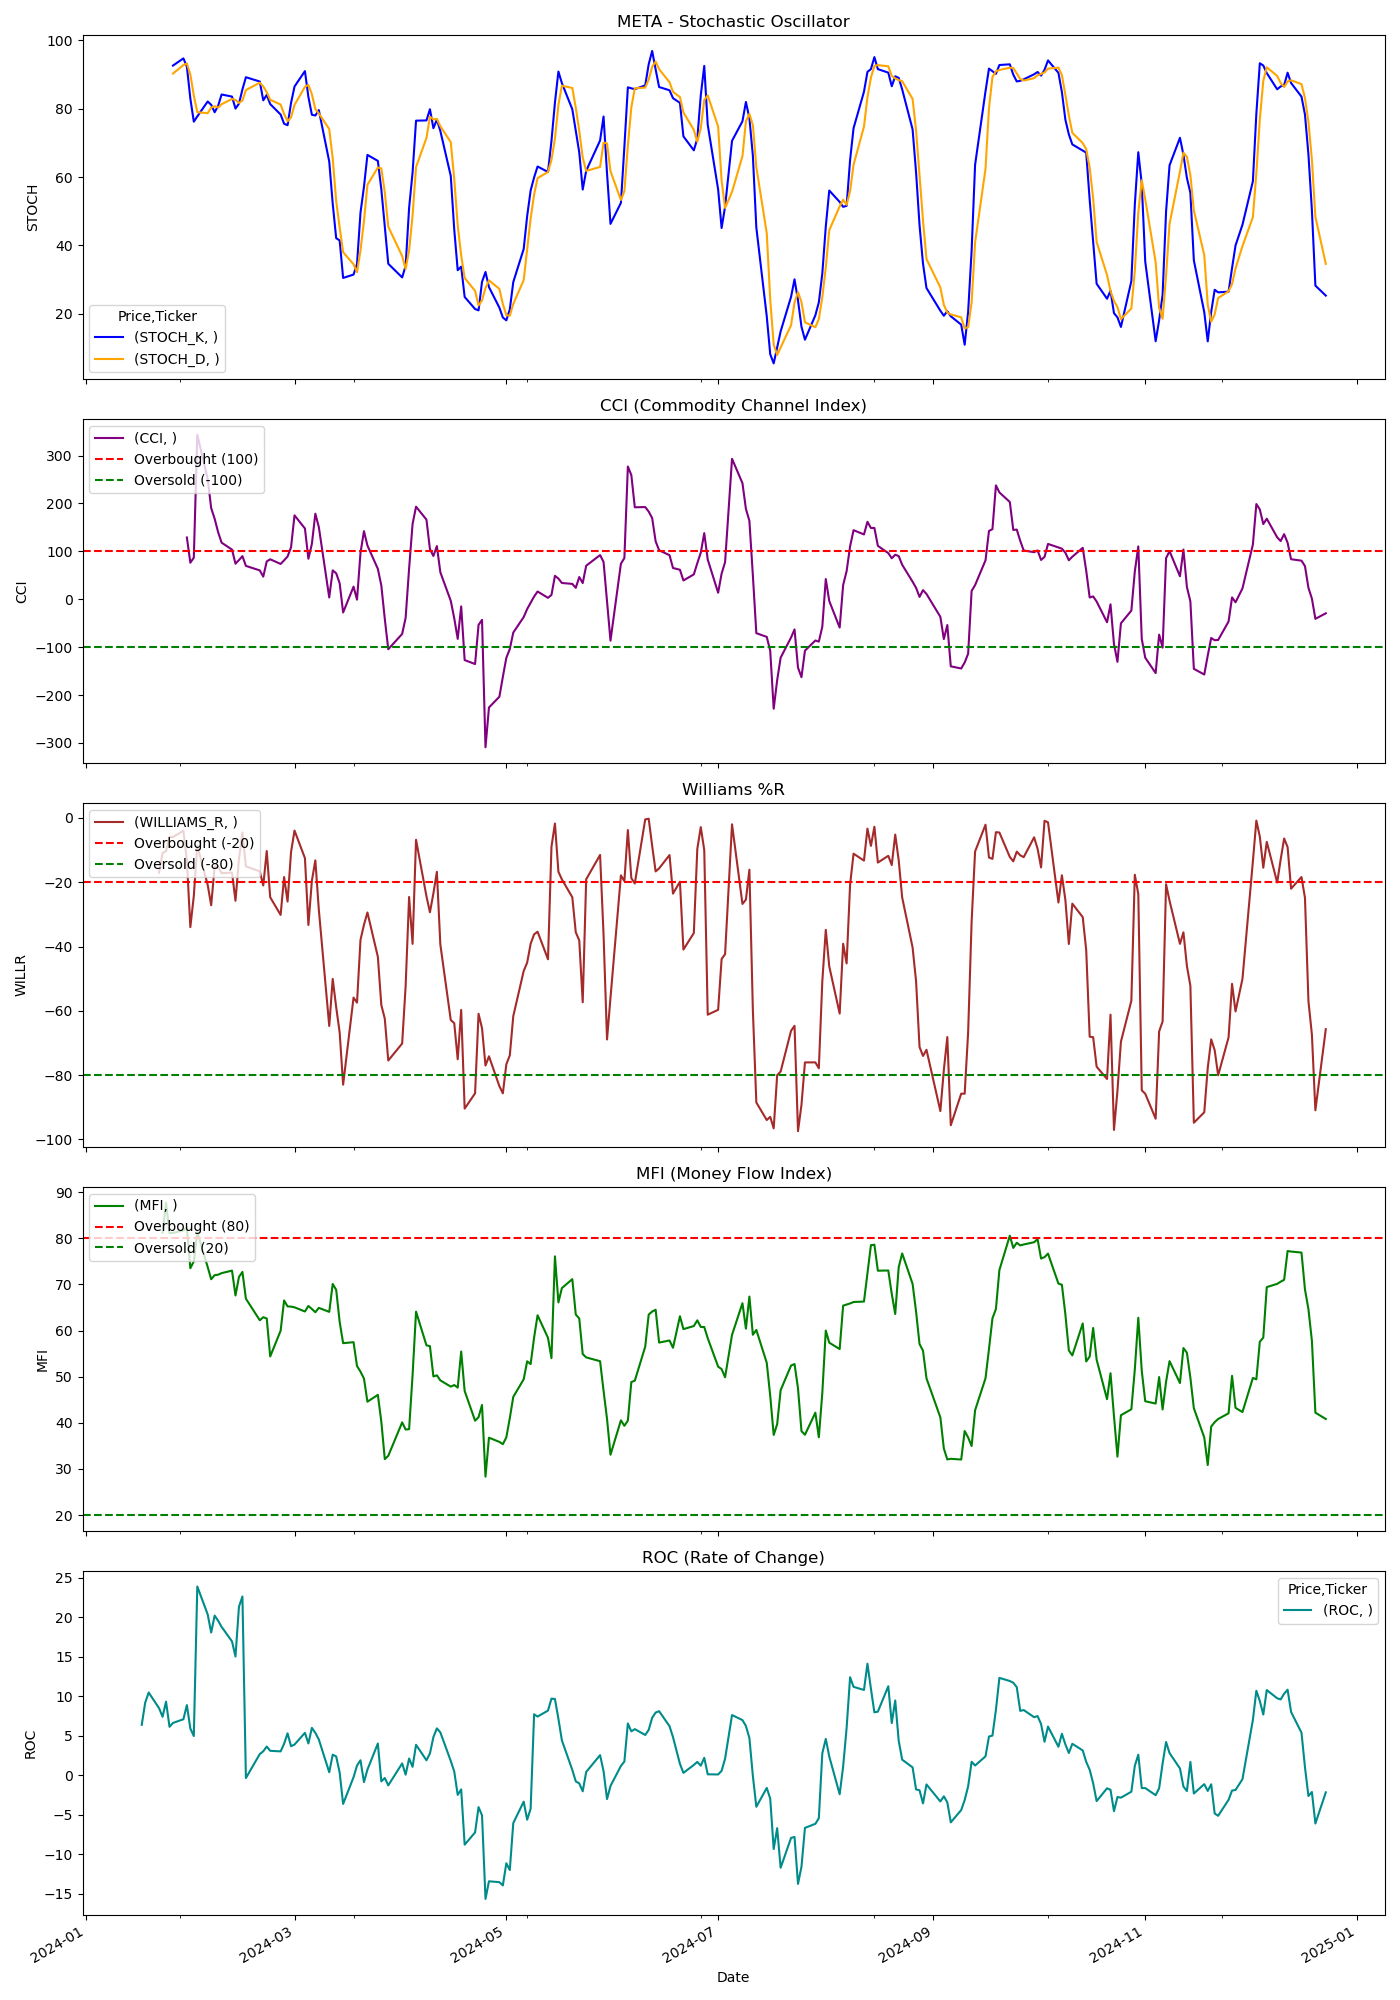

Data behind this chart, as committed beside it:
Price, Close, High, Low, Open, Volume, STOCH_K, STOCH_D, CCI, WILLIAMS_R, MFI, ROC
Ticker, META, META, META, META, META, , , , , , 
Date, , , , , , , , , , , 
2024-01-02, 345, 351.8, 338.7, 350, 19042200, , , , , , 
2024-01-03, 343.2, 346.6, 341.9, 343.7, 15451100, , , , , , 
2024-01-04, 345.8, 346.8, 342.1, 343.2, 12099900, , , , , , 
2024-01-05, 350.6, 352.2, 344.9, 345.7, 13920700, , , , , , 
2024-01-08, 357.3, 357.6, 350.7, 353.4, 13890200, , , , , , 
2024-01-09, 356.1, 359.3, 354, 355, 13463900, , , , , , 
2024-01-10, 369.1, 371.5, 357.7, 358.8, 22117200, , , , , , 
2024-01-11, 368.3, 371.4, 361.5, 370.7, 17205400, , , , , , 
2024-01-12, 373.1, 375.6, 368.1, 368.8, 19295700, , , , , , 
2024-01-16, 366.1, 374.2, 365.8, 372.2, 15306900, , , , , , 
2024-01-17, 367, 367.1, 357.2, 364.9, 12724800, , , , , , 6.376
2024-01-18, 374.7, 375.4, 369.5, 370.1, 16354300, , , , , , 9.191
2024-01-19, 382, 382.9, 376.5, 377.6, 21470100, , , , , , 10.47
2024-01-22, 380.3, 388.9, 379.7, 386.5, 17680500, , , , -17.02, , 8.476
2024-01-23, 383.7, 386.9, 380.6, 383.2, 15506100, , , , -10.92, 81.21, 7.4
2024-01-24, 389.2, 394.6, 386.3, 388.5, 15698500, , , , -10.33, 87.73, 9.308
2024-01-25, 391.7, 394, 384.2, 388.7, 15091100, , , , -5.953, 81.09, 6.13
2024-01-26, 392.6, 395.3, 390.1, 392.8, 13163700, 92.6, 90.26, , -5.923, 81.16, 6.619
2024-01-29, 399.5, 401.4, 391.6, 393.5, 18742400, 94.7, 92.74, , -4.015, 81.7, 7.084
2024-01-30, 398.5, 404.8, 398, 402.1, 18614700, 92.29, 93.2, 128.9, -13.19, 82.23, 8.872
2024-01-31, 388.7, 396.5, 385.6, 387.5, 20180800, 82.94, 89.98, 76.19, -33.97, 73.51, 5.91
2024-02-01, 393.3, 399, 391.6, 392.4, 29727100, 76.2, 83.81, 86.88, -24.25, 75, 4.958
2024-02-02, 473.2, 484.1, 451.3, 457.9, 84615500, 77.72, 78.95, 343.1, -8.614, 81.32, 23.87
2024-02-05, 457.7, 470.1, 457.5, 468.1, 40832400, 82.1, 78.67, 251.1, -20.85, 73.75, 20.33
2024-02-06, 453, 465.3, 451.3, 462.2, 21655200, 81.13, 80.31, 190.3, -27.16, 71.12, 18.05
2024-02-07, 467.8, 469.7, 454.4, 456.3, 23066000, 78.94, 80.72, 167.9, -15.16, 71.99, 20.19
2024-02-08, 468.2, 468.8, 463.3, 466.5, 18815100, 80.82, 80.29, 140.1, -15.23, 72.11, 19.54
2024-02-09, 466.3, 471.8, 465.7, 471.2, 18413100, 84.14, 81.3, 118.1, -17.18, 72.44, 18.77
2024-02-12, 467.1, 477.3, 464.8, 466.4, 19382000, 83.53, 82.83, 103.6, -17.01, 72.99, 16.93
2024-02-13, 458.4, 466.1, 453.4, 455.1, 20916600, 80.01, 82.56, 74.12, -25.76, 67.6, 15.01
2024-02-14, 471.5, 472.3, 464.3, 466.1, 16858400, 81.47, 81.67, 81.81, -12.83, 71.62, 21.31
2024-02-15, 482.2, 486.8, 470.4, 473.5, 24212300, 85.63, 82.37, 89.98, -4.521, 72.7, 22.61
2024-02-16, 471.5, 477.1, 467.4, 476.3, 23306500, 89.19, 85.43, 69.61, -15.07, 66.9, -0.3516
2024-02-20, 470, 474.4, 464.8, 467.9, 18015500, 87.93, 87.58, 60.2, -16.62, 62.22, 2.686
2024-02-21, 466.7, 467.7, 460.5, 465.2, 12977100, 82.43, 86.52, 47.21, -21.02, 62.89, 3.036
2024-02-22, 484.8, 488.6, 474.8, 478.9, 21625800, 84.02, 84.79, 78.93, -10.3, 62.61, 3.632
2024-02-23, 482.7, 493, 481, 486.7, 18374300, 81.33, 82.59, 83.4, -24.69, 54.38, 3.094
2024-02-26, 480.4, 484.8, 479.3, 482.1, 12101400, 78.28, 81.21, 73.67, -30.16, 59.96, 3.021
2024-02-27, 485.7, 485.9, 478.6, 478.7, 10809600, 75.59, 78.4, 81.21, -18.39, 66.52, 3.981
2024-02-28, 482.7, 489.7, 481.4, 483.7, 12715500, 75.15, 76.34, 89.26, -26.01, 65.23, 5.306
2024-02-29, 488.8, 490.3, 481.3, 487.1, 17732000, 81.65, 77.46, 108.4, -10.64, 65.18, 3.67
2024-03-01, 500.9, 502.9, 490.5, 490.8, 16273600, 86.47, 81.09, 175.1, -3.928, 65.03, 3.885
2024-03-04, 496.8, 503, 495.1, 501.6, 12324100, 90.97, 86.37, 147.7, -12.51, 64.12, 5.366
2024-03-05, 488.9, 494.2, 486.5, 493.6, 15325300, 83.42, 86.96, 84.48, -33.31, 65.33, 4.025
2024-03-06, 494.7, 501.6, 492.9, 496.3, 11757900, 78.21, 84.2, 115.5, -19.54, 64.67, 5.995
2024-03-07, 510.8, 518.4, 500, 501.9, 18586400, 77.99, 79.87, 178.6, -13.19, 63.97, 5.361
2024-03-08, 504.6, 522.1, 498, 512.8, 18575200, 79.58, 78.59, 150.7, -28.52, 64.91, 4.529
2024-03-11, 482.3, 496, 474.7, 495.6, 20428300, 64.52, 74.03, 3.678, -64.71, 64.05, 0.384
2024-03-12, 498.4, 500.9, 483.4, 491.9, 15448200, 52.23, 65.45, 60.26, -50.07, 70.1, 2.608
2024-03-13, 494.2, 499.6, 489.7, 494, 12090700, 42.12, 52.96, 54.19, -58.86, 68.82, 2.386
2024-03-14, 490.5, 500, 486.8, 498.9, 12620000, 41.45, 45.27, 33.39, -66.72, 61.91, 0.3468
2024-03-15, 482.8, 490.5, 480, 487.7, 29141700, 30.48, 38.02, -27.61, -82.97, 57.26, -3.623
2024-03-18, 495.6, 496.1, 485.5, 490.6, 11755300, 31.47, 34.47, 26.23, -55.9, 57.47, -0.2429
2024-03-19, 494.9, 495.3, 480, 486.8, 10903100, 34.56, 32.17, -0.862, -57.45, 52.31, 1.228
2024-03-20, 504.1, 506.8, 493.8, 498.1, 11711100, 49.57, 38.53, 96.75, -37.94, 51.08, 1.901
2024-03-21, 506.4, 513.6, 504.6, 513.3, 9712500, 57.12, 47.08, 142.2, -33.24, 49.59, -0.8649
2024-03-22, 508.2, 508.6, 503, 505.6, 8117000, 66.47, 57.72, 112.1, -29.41, 44.56, 0.7175
2024-03-25, 501.6, 505.8, 498.9, 504.4, 8380600, 64.72, 62.77, 63.45, -43.2, 46.05, 4.018
... 189 more rows
